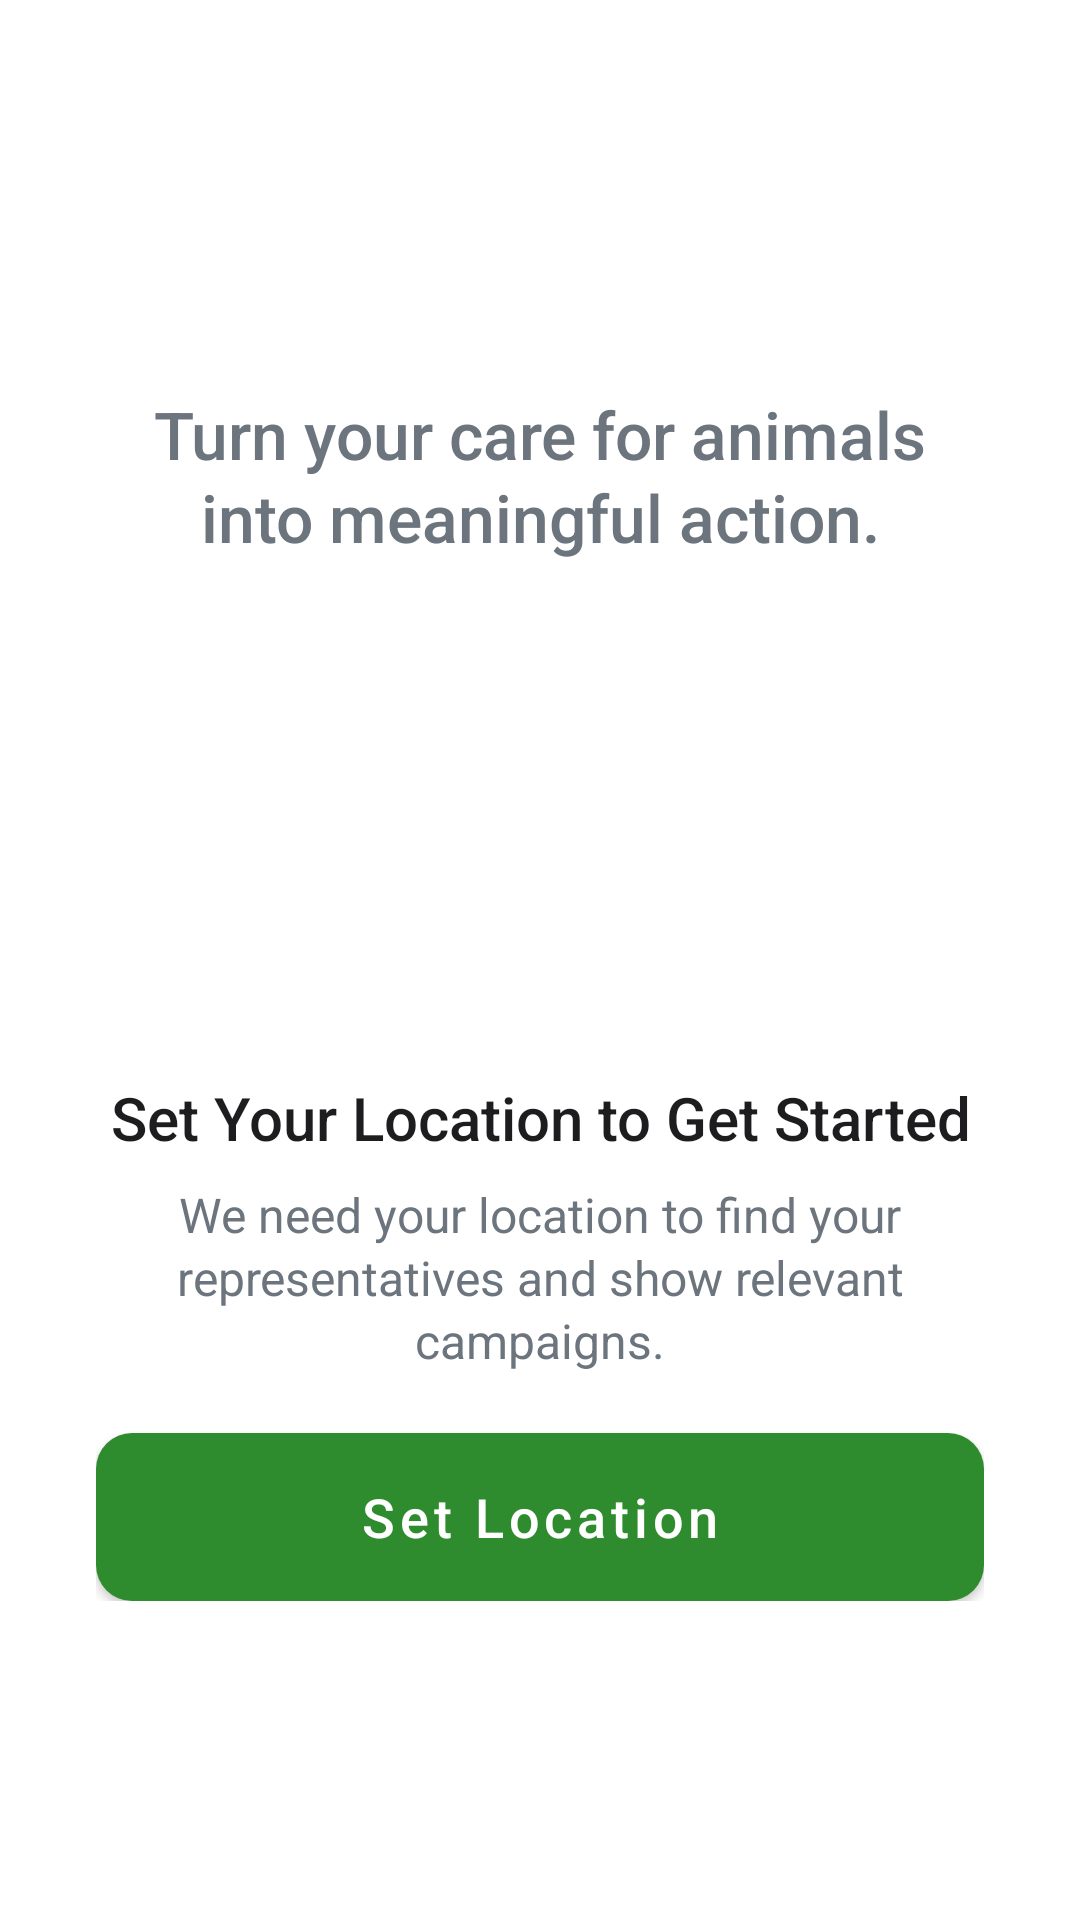

Android layout source for this screen:
<!-- AndroidManifest.xml: activity theme AppTheme.NoBarTheme -->
<!-- res/layout/activity_welcome.xml -->
<?xml version="1.0" encoding="utf-8"?>
<LinearLayout xmlns:android="http://schemas.android.com/apk/res/android"
    android:layout_width="match_parent"
    android:layout_height="match_parent"
    android:orientation="vertical"
    android:background="@color/background_color"
    android:padding="32dp">

    
    <View
        android:layout_width="match_parent"
        android:layout_height="0dp"
        android:layout_weight="1" />

    
    <LinearLayout
        android:layout_width="match_parent"
        android:layout_height="wrap_content"
        android:orientation="vertical"
        android:gravity="center"
        android:layout_marginBottom="24dp">

        
        <ImageView
            android:id="@+id/welcome_logo"
            android:layout_width="250dp"
            android:layout_height="wrap_content"
            android:adjustViewBounds="true"
            android:scaleType="fitCenter"
            android:src="@drawable/afa_logotype"
            android:contentDescription="Action for Animals Logo" />

        
        <TextView
            android:layout_width="match_parent"
            android:layout_height="wrap_content"
            android:layout_marginTop="24dp"
            android:text="@string/welcome_tagline"
            android:textSize="22sp"
            android:fontFamily="sans-serif-medium"
            android:textColor="@color/text_secondary_modern"
            android:gravity="center"
            android:textAlignment="center"
            android:lineSpacingExtra="2dp" />

    </LinearLayout>

    
    <View
        android:layout_width="match_parent"
        android:layout_height="0dp"
        android:layout_weight="2" />

    
    <LinearLayout
        android:layout_width="match_parent"
        android:layout_height="wrap_content"
        android:orientation="vertical"
        android:gravity="center">

        
        <TextView
            android:layout_width="match_parent"
            android:layout_height="wrap_content"
            android:text="@string/welcome_location_title"
            android:textSize="20sp"
            android:fontFamily="sans-serif-medium"
            android:textColor="@color/text_primary_modern"
            android:gravity="center"
            android:textAlignment="center"
            android:layout_marginBottom="8dp" />

        
        <TextView
            android:layout_width="match_parent"
            android:layout_height="wrap_content"
            android:text="@string/welcome_location_description"
            android:textSize="16sp"
            android:fontFamily="sans-serif"
            android:textColor="@color/text_secondary_modern"
            android:gravity="center"
            android:textAlignment="center"
            android:layout_marginBottom="20dp"
            android:lineSpacingExtra="2dp" />

        
        <Button
            android:id="@+id/set_location_button"
            android:layout_width="match_parent"
            android:layout_height="56dp"
            android:text="@string/set_location"
            android:textSize="18sp"
            android:fontFamily="sans-serif-medium"
            android:textColor="@android:color/white"
            android:background="@drawable/primary_button_background"
            android:drawableStart="@drawable/ic_location_on"
            android:drawablePadding="8dp"
            android:gravity="center"
            android:textAllCaps="false" />

    </LinearLayout>

    
    <View
        android:layout_width="match_parent"
        android:layout_height="0dp"
        android:layout_weight="1" />

</LinearLayout>
<!-- resources referenced by this layout -->
<resources>
  <color name="background_color">#FFFFFF</color>
  <color name="text_primary_modern">#1D1D1F</color>
  <color name="text_secondary_modern">#6C757D</color>
  <!-- drawable primary_button_background (drawable) -->
  <?xml version="1.0" encoding="utf-8"?>
  <shape xmlns:android="http://schemas.android.com/apk/res/android"
      android:shape="rectangle">
  
      <solid android:color="@color/colorPrimary" />
  
      <corners android:radius="12dp" />
  
  </shape>
  <string name="set_location">Set Location</string>
  <string name="welcome_location_description">We need your location to find your representatives and show relevant campaigns.</string>
  <string name="welcome_location_title">Set Your Location to Get Started</string>
  <string name="welcome_tagline">Turn your care for animals into meaningful action.</string>
  <style name="AppTheme.NoBarTheme" parent="Theme.MaterialComponents.Light.NoActionBar">
          <item name="colorPrimary">@color/colorPrimary</item>
          <item name="colorPrimaryDark">@color/colorPrimaryDark</item>
          <item name="colorAccent">@color/colorAccent</item>
          <item name="colorButtonNormal">@color/button_color</item>
          <item name="android:alertDialogTheme">@style/AppTheme.Dialog</item>
      </style>
  <color name="colorPrimary">#2E8C2E</color>
  <color name="colorPrimaryDark">#1D5F15</color>
  <color name="colorAccent">#D32F2F</color>
  <color name="button_color">#9DCA9A</color>
  <style name="AppTheme.Dialog" parent="@style/ThemeOverlay.MaterialComponents.Dialog">
          <item name="colorPrimary">@color/colorPrimary</item>
          <item name="colorPrimaryDark">@color/colorPrimaryDark</item>
          <item name="colorAccent">@color/colorAccent</item>
      </style>
</resources>
